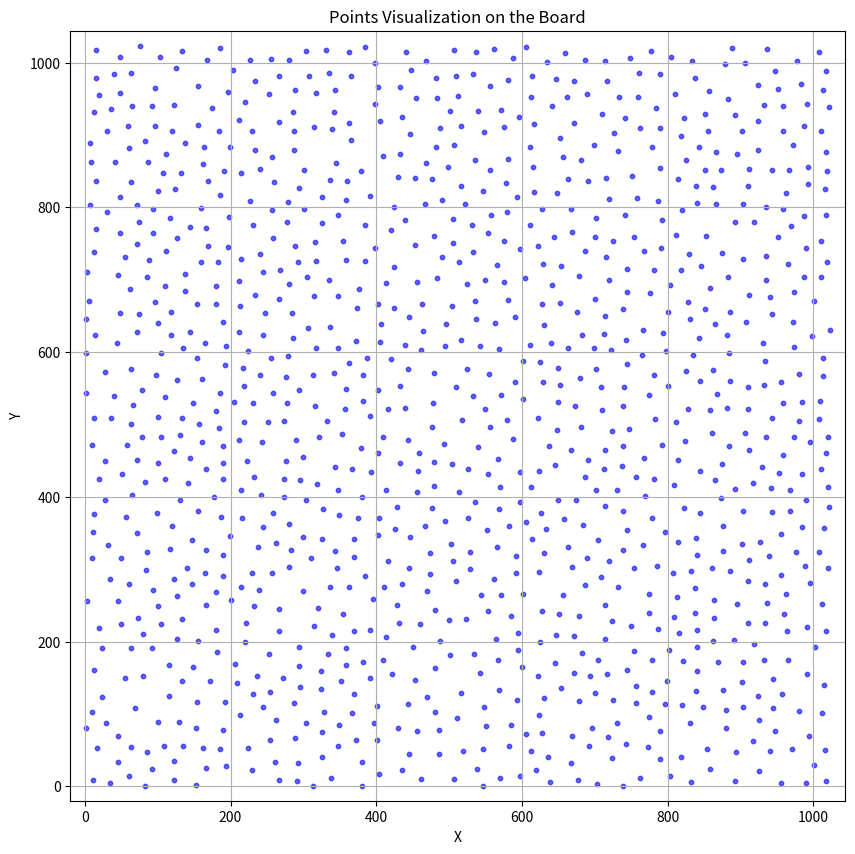
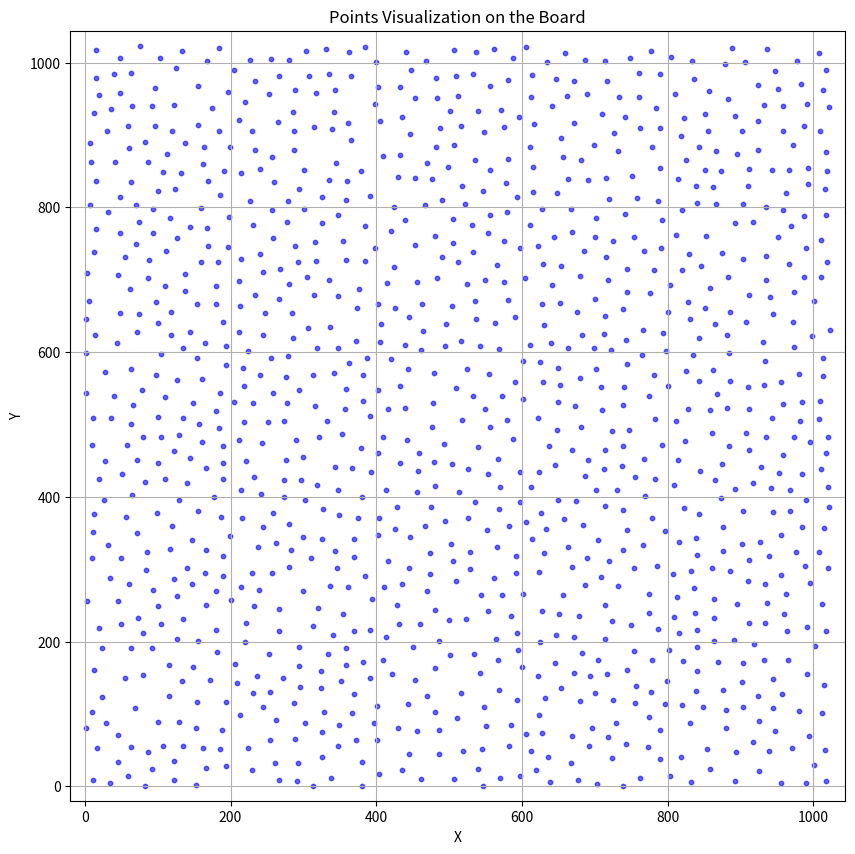

Here is the Python script that generated these plots, in order:
import numpy as np
import matplotlib.pyplot as plt
import random
import math
from typing import Tuple, List, Optional


class Generator:
    def __init__(self) -> None:
        """Initializes the point generator."""
        pass

    def deploy_points(
        self, 
        height: int = 1024, 
        width: int = 1024, 
        points_num: int = 1128, 
        min_dist: int = 23
    ) -> Optional[List[Tuple[int, int]]]:
        """
        Generates a list of points randomly distributed on a board of dimensions (width x height),
        with a minimum distance constraint between points.

        Args:
            height (int): The height of the board (default is 1024).
            width (int): The width of the board (default is 1024).
            points_num (int): The number of points to generate (default is 1128).
            min_dist (int): The minimum distance between points (default is 23).

        Returns:
            Optional[List[Tuple[int, int]]]: A list of points (x, y) or None in case of invalid parameters.
        """
        if height <= 0 or width <= 0 or points_num <= 0:
            raise ValueError("Board dimensions and the number of points must be positive.")

        points = []

        while len(points) < points_num:
            x = random.randint(0, width - 1)
            y = random.randint(0, height - 1)

            # Check if the point is sufficiently far from all existing points
            if all(math.sqrt((x - px)**2 + (y - py)**2) >= min_dist for px, py in points):
                points.append((x, y))
        
        return points

    def visualize_points(
        self, 
        points: List[Tuple[int, int]], 
        height: int = 1024, 
        width: int = 1024
    ) -> None:
        """
        Visualizes the distributed points on the board.

        Args:
            points (List[Tuple[int, int]]): A list of points to visualize.
            height (int): The height of the board (default is 1024).
            width (int): The width of the board (default is 1024).
        """
        if not points:
            raise ValueError("The list of points is empty. Cannot visualize.")

        x_coords, y_coords = zip(*points)  # Unpack points into x and y coordinates

        plt.figure(figsize=(10, 10))
        plt.scatter(x_coords, y_coords, c='blue', s=10, alpha=0.6)
        plt.title("Points Visualization on the Board")
        plt.xlabel("X")
        plt.ylabel("Y")
        plt.xlim(-20, width + 20)
        plt.ylim(-20, height + 20)
        plt.grid(True)
        plt.show()

    
    def update_points_positions(
        self,
        points: List[Tuple[int, int]], 
        max_shake: float = 0.2, 
        threshold: int = 23  # Minimum distance between points
    ) -> List[Tuple[int, int]]:
        """
        Shakes the points slightly by a random amount in the range of [-max_shake, max_shake],
        ensuring that the new positions maintain the minimum distance between them.

        Args:
            points (List[Tuple[int, int]]): Current positions of points.
            max_shake (int): Maximum displacement distance for shaking (default is 0.2).
            threshold (int): Minimum distance that must be maintained between points (default is 23).

        Returns:
            List[Tuple[int, int]]: New positions of points after shaking.
        """
        new_points = []

        for (px, py) in points:
            while True:
                # Slightly shake the point by adding small random values to x and y coordinates
                shake_x = random.uniform(-max_shake, max_shake)
                shake_y = random.uniform(-max_shake, max_shake)

                # New candidate position after shaking
                new_x = px + shake_x
                new_y = py + shake_y

                # Check if the new position maintains the minimum distance from all other points
                valid_position = True
                for (other_x, other_y) in new_points:
                    # Calculate Euclidean distance between the new position and the other points
                    distance = math.sqrt((new_x - other_x) ** 2 + (new_y - other_y) ** 2)
                    if distance < threshold:
                        valid_position = False
                        break  # If the new point is too close, break and retry

                # If the new position is valid, add it to the list and break the loop
                if valid_position:
                    new_points.append((new_x, new_y))
                    break

        return new_points

# Example usage
if __name__ == "__main__":
    generator = Generator()

    try:
        # Generate points
        points = generator.deploy_points(height=1024, width=1024, points_num=1128, min_dist=23)

        # Visualize the points
        generator.visualize_points(points)
        generator.visualize_points(generator.update_points_positions(points))
    except ValueError as e:
        print(f"Error: {e}")
